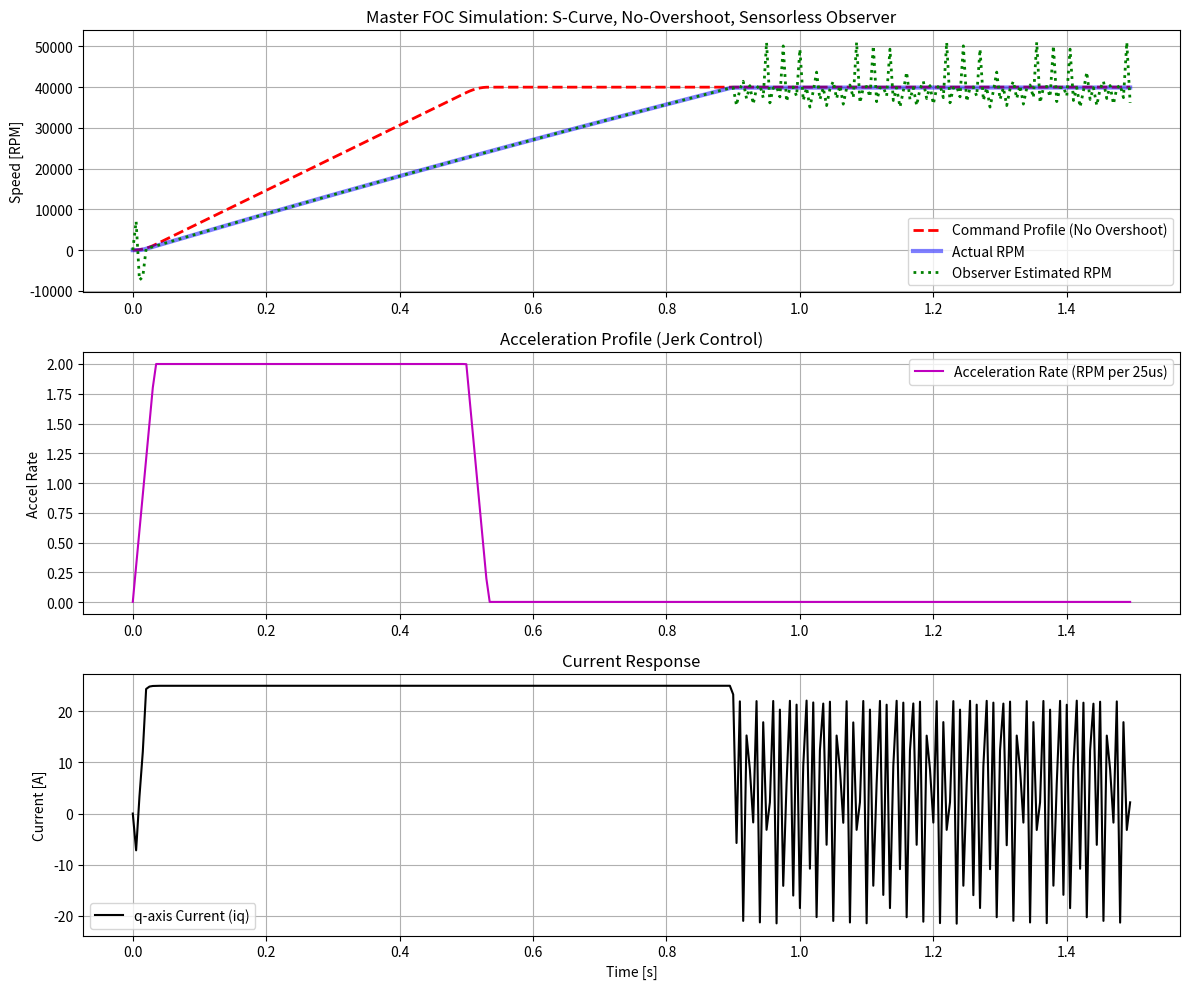

This chart was generated by the following Python code:
import numpy as np                  # 수치 계산 라이브러리
import matplotlib.pyplot as plt     # 그래프 시각화 라이브러리

# =================================================================
# 1. 시스템 주기 및 상수
# =================================================================
DT = 25e-6                          # 25us (40kHz Control Loop)
RPM_TO_RADS = 2 * np.pi / 60        # RPM을 rad/s로 변환하는 상수
RADS_TO_RPM = 60 / (2 * np.pi)      # rad/s를 RPM으로 변환하는 상수

# =================================================================
# 2. 고성능 PID 제어기 (Clamping Anti-Windup 적용)
# =================================================================
class PIDController:
    def __init__(self, kp, ki, dt, out_min, out_max):
        self.kp, self.ki = kp, ki                       # PID 게인
        self.dt = dt                                    # 제어 주기 [초] 
        self.out_min, self.out_max = out_min, out_max   # 출력 제한
        self.integral = 0.0                             # 적분 누적값       

    def compute(self, setpoint, measurement):           
        error = setpoint - measurement                  # 오차 계산
        p_out = self.kp * error                         # P 항 계산
        
        i_candidate = self.integral + (self.ki * error * self.dt)   # I 항 계산 (적분 누적값 후보)
        full_output = p_out + i_candidate               # 전체 PID 출력 계산            
        
        # Clamping: 출력이 포화되지 않았을 때만 적분값 업데이트
        if self.out_min <= full_output <= self.out_max:     # 출력이 제한 범위 내에 있을 때 적분값 업데이트
            self.integral = i_candidate                     # 적분값 업데이트   
            output = full_output                            # 전체 PID 출력 사용    
        else:
            output = np.clip(full_output, self.out_min, self.out_max)   # 출력이 제한 범위를 벗어날 때 출력 클램핑
            
        return output

# =================================================================
# 3. 센서리스 속도 관측기 (BEMF Observer) - 간단한 역기전력 모델 기반
# =================================================================
class BEMFObserver:
    def __init__(self, R, L, Ke):
        self.R = R          # 저항 [Ohm]
        self.L = L          # 인덕턴스 [H]
        self.Ke = Ke        # 역기전력 상수 [V*s/rad]  (V: 전압, s: 시간, rad: 각속도)

    def estimate_rpm(self, vq, iq, prev_iq, dt):
        """
        Vq = R*iq + L*(diq/dt) + BEMF 에서 BEMF를 역산하여 속도 추정
        실제 펌웨어에서는 ADC 노이즈 필터링이 추가로 필요합니다.
        """
        # 노이즈 필터링 추가
        iq_filtered = iq  # 간단한 필터링 예시 (실제 구현에서는 더 복잡한 필터 사용)    

        diq_dt_approx = (iq - prev_iq) / dt                                 # 전류 변화율 근사
        bemf = vq - (self.R * iq_filtered) - (self.L * diq_dt_approx)       # 역기전력 계산
        
        est_omega = bemf / self.Ke                              # 역기전력 상수로 각속도 추정
        return est_omega * RADS_TO_RPM                          # 추정된 각속도를 RPM으로 변환하여 반환

# =================================================================
# 4. 고속 모터 물리 엔진 (Plant)
# =================================================================
class HighSpeedMotor:
    def __init__(self):
        # 40,000 RPM 고속 덴탈 모터 사양 기반
        self.R = 0.38           # 저항 [Ohm]
        self.L = 0.12e-3        # 인덕턴스 [H]
        self.Ke = 0.0042        # 역기전력 상수 [V*s/rad]
        self.Kt = 0.0042        # 토크 상수 [Nm/A]
        self.J = 0.00003        # 관성 [kg*m^2]
        self.B = 0.000005       # 마찰 [Nm*s/rad]
        self.P = 1              # 극쌍수

    def update(self, iq, omega, vq, load_torque):
        diq_dt = (vq - self.R * iq - self.Ke * omega) / self.L  # 전기적 모델: Vq = R*iq + L*(diq/dt) + Ke*omega
        te = 1.5 * self.P * self.Kt * iq                    # 기계적 모델: Te = 1.5 * P * Kt * iq (BLDC/PMSM 근사)
        dw_dt = (te - load_torque - self.B * omega) / self.J        # 기계적 모델: dw/dt = (Te - Load_Torque - B*omega) / J
        return diq_dt, dw_dt                                # diq/dt와 dw/dt 반환

# =================================================================
# 5. 마스터 시뮬레이션 통합 실행
# =================================================================
def run_master_simulation():
    motor = HighSpeedMotor()
    observer = BEMFObserver(motor.R, motor.L, motor.Ke)
    
    # 이중 루프 제어기 선언
    speed_ctrl = PIDController(kp=0.18, ki=2.0, dt=DT, out_min=-25, out_max=25)
    current_ctrl = PIDController(kp=2.5, ki=800.0, dt=DT, out_min=-36, out_max=36)

    # 상태 변수 초기화
    iq, prev_iq, omega = 0.0, 0.0, 0.0
    vq_cmd = 0.0
    cmd_rpm = 0.0
    target_rpm = 40000.0
    
    # --- 가속 프로파일 (S-Curve & No Overshoot) 변수 ---
    accel_step = 0.0          # 현재 RPM 가속도
    max_accel_step = 2.0      # 지침 최대 가속도 (2 RPM / 25us)
    jerk_step = 0.0015        # 슬로우 스타트 감도 (낮을수록 더 부드러움)
    
    history = {'t': [], 'cmd_rpm': [], 'act_rpm': [], 'est_rpm': [], 'iq': [], 'accel': []}
    
    total_steps = int(1.5 / DT) # 1.5초 시뮬레이션
    
    for step in range(total_steps):
        t = step * DT
        act_rpm = omega * RADS_TO_RPM
        
        # [기능 1] 센서리스 속도 추정 (Observer)
        # 물리 엔진에서 발생한 Vq와 iq를 관측기에 넣어 속도를 추정
        est_rpm = observer.estimate_rpm(vq_cmd, iq, prev_iq, DT)
        
        # [기능 2] S-Curve 및 오버슈트 제로 램프 제어
        if cmd_rpm < target_rpm:
            remaining_rpm = target_rpm - cmd_rpm
            stopping_dist = (accel_step**2) / (2 * jerk_step) # 브레이킹 거리 계산
            
            if remaining_rpm <= stopping_dist:
                # 목표 지점 도달 전 감속 (오버슈트 차단)
                accel_step = max(0.001, accel_step - jerk_step)
            else:
                # 슬로우 스타트 가속
                accel_step = min(max_accel_step, accel_step + jerk_step)
                
            cmd_rpm = min(target_rpm, cmd_rpm + accel_step)
            
        elif cmd_rpm > target_rpm:
            # 감속 지침 (10 RPM / 25us) 반영
            cmd_rpm = max(target_rpm, cmd_rpm - 10.0)

        # [기능 3] 피드백 제어 (추정된 est_rpm을 기반으로 제어)
        iq_ref = speed_ctrl.compute(cmd_rpm, est_rpm)
        vq_cmd = current_ctrl.compute(iq_ref, iq)
        
        # [기능 4] 물리 엔진 업데이트
        prev_iq = iq # 관측기를 위해 이전 전류 저장
        diq_dt, dw_dt = motor.update(iq, omega, vq_cmd, 0.005) # 5mNm 기본 부하
        
        iq += diq_dt * DT
        omega += dw_dt * DT
        
        # 데이터 샘플링 (그래프 출력용)
        if step % 200 == 0:
            history['t'].append(t)
            history['cmd_rpm'].append(cmd_rpm)
            history['act_rpm'].append(act_rpm)
            history['est_rpm'].append(est_rpm)
            history['iq'].append(iq)
            history['accel'].append(accel_step)
            
    return history

# =================================================================
# 6. 통합 시각화
# =================================================================
data = run_master_simulation()

plt.figure(figsize=(12, 10))

# 1. 속도 응답 (실제 속도 vs 관측기 추정 속도 vs 명령어)
plt.subplot(3, 1, 1)
plt.plot(data['t'], data['cmd_rpm'], 'r--', label='Command Profile (No Overshoot)', linewidth=2)
plt.plot(data['t'], data['act_rpm'], 'b', label='Actual RPM', linewidth=3, alpha=0.5)
plt.plot(data['t'], data['est_rpm'], 'g:', label='Observer Estimated RPM', linewidth=2)
plt.title("Master FOC Simulation: S-Curve, No-Overshoot, Sensorless Observer")
plt.ylabel("Speed [RPM]"); plt.legend(loc='lower right'); plt.grid(True)

# 2. 가속도 프로파일 (슬로우 스타트 및 제동 확인)
plt.subplot(3, 1, 2)
plt.plot(data['t'], data['accel'], 'm', label='Acceleration Rate (RPM per 25us)')
plt.title("Acceleration Profile (Jerk Control)")
plt.ylabel("Accel Rate"); plt.legend(); plt.grid(True)

# 3. 전류 응답 (안정성 확인)
plt.subplot(3, 1, 3)
plt.plot(data['t'], data['iq'], 'k', label='q-axis Current (iq)')
plt.title("Current Response")
plt.xlabel("Time [s]"); plt.ylabel("Current [A]"); plt.legend(); plt.grid(True)

plt.tight_layout()
plt.show()
